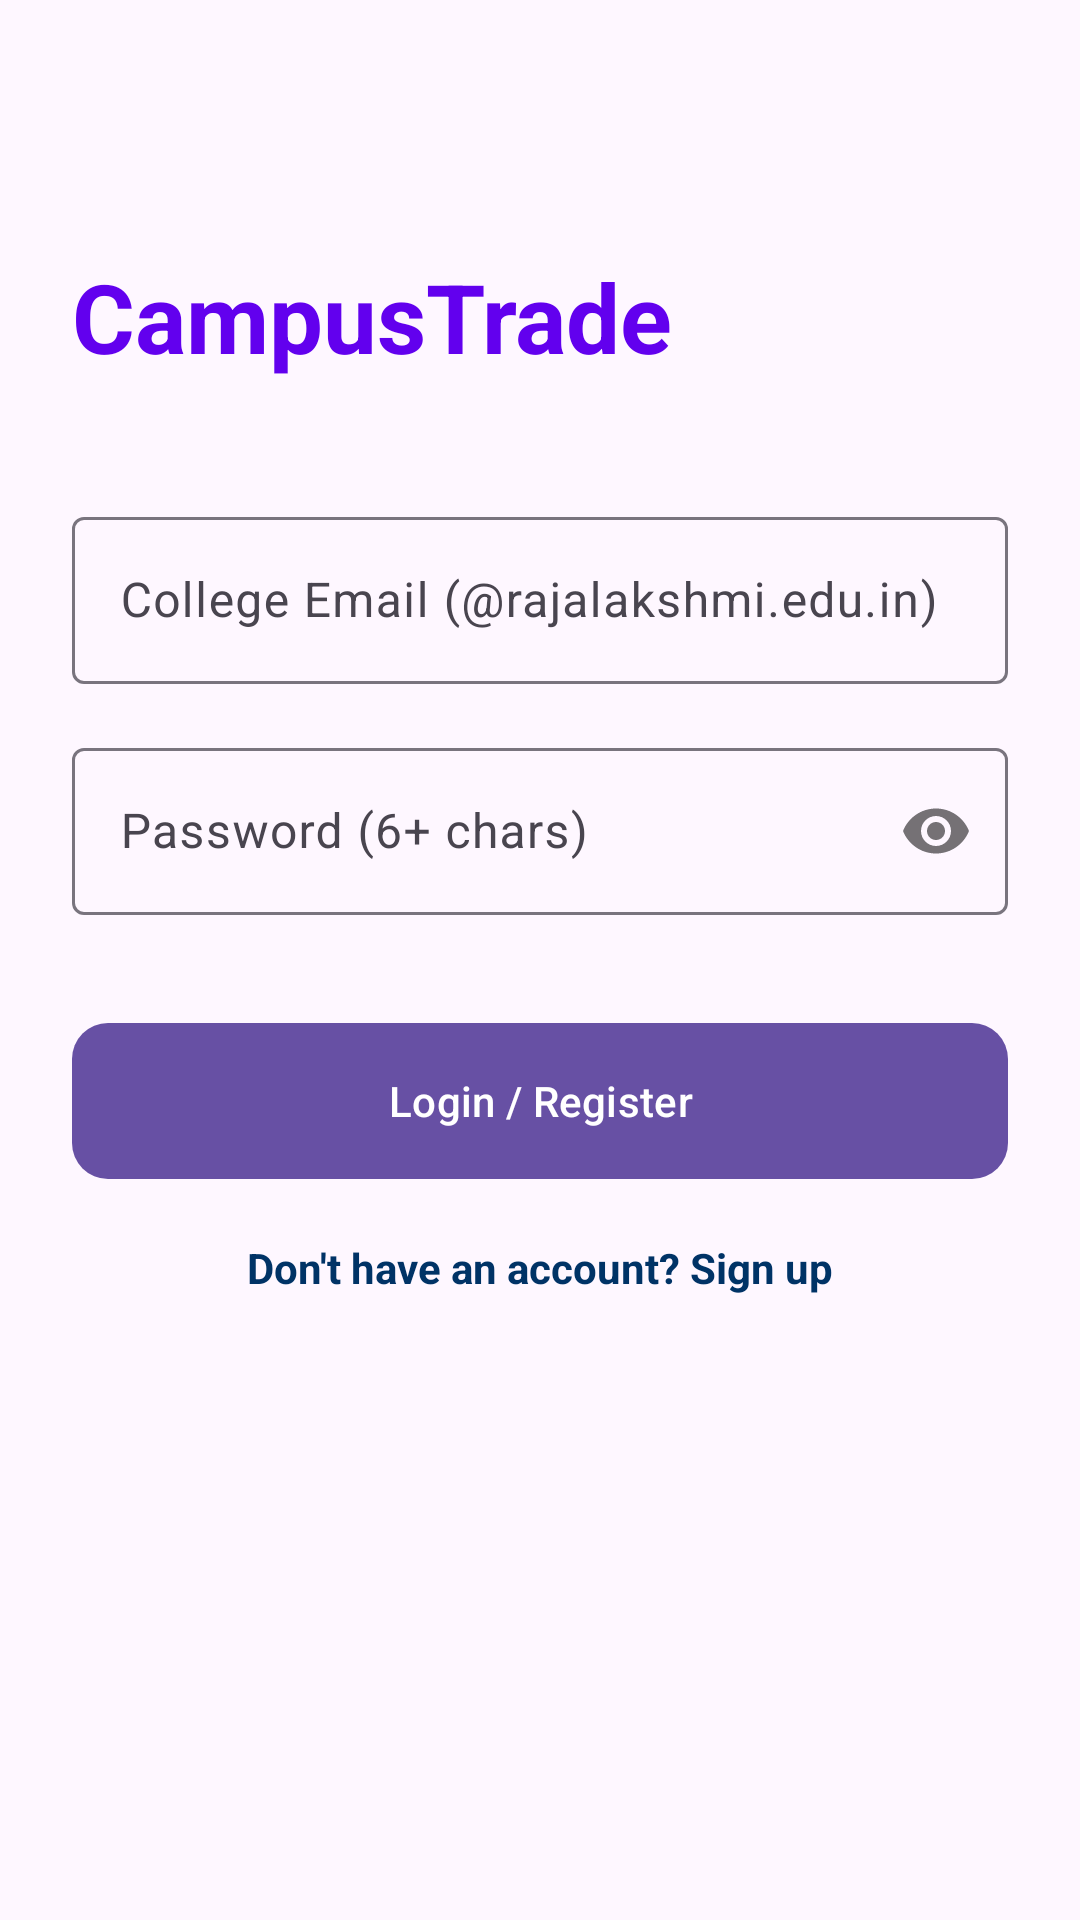

Here is an Android app screen rendered from its layout file. Give the layout XML and the strings, colors and styles it references.
<!-- AndroidManifest.xml: application theme Theme.CollegeMarketplace -->
<!-- res/layout/activity_login.xml -->
<?xml version="1.0" encoding="utf-8"?>
<androidx.constraintlayout.widget.ConstraintLayout
    xmlns:android="http://schemas.android.com/apk/res/android"
    xmlns:app="http://schemas.android.com/apk/res-auto"
    android:layout_width="match_parent"
    android:layout_height="match_parent"
    android:padding="24dp">

    <TextView
        android:id="@+id/tvTitle"
        android:layout_width="wrap_content"
        android:layout_height="wrap_content"
        android:text="CampusTrade"
        android:textSize="32sp"
        android:textStyle="bold"
        android:textColor="@color/design_default_color_primary"
        app:layout_constraintTop_toTopOf="parent"
        app:layout_constraintStart_toStartOf="parent"
        android:layout_marginTop="60dp" />

    <com.google.android.material.textfield.TextInputLayout
        android:id="@+id/layoutEmail"
        style="@style/Widget.Material3.TextInputLayout.OutlinedBox"
        android:layout_width="match_parent"
        android:layout_height="wrap_content"
        android:layout_marginTop="40dp"
        android:hint="College Email (@rajalakshmi.edu.in)"
        app:layout_constraintTop_toBottomOf="@id/tvTitle">

        <com.google.android.material.textfield.TextInputEditText
            android:id="@+id/etEmail"
            android:layout_width="match_parent"
            android:layout_height="wrap_content"
            android:inputType="textEmailAddress" />
    </com.google.android.material.textfield.TextInputLayout>

    <com.google.android.material.textfield.TextInputLayout
        android:id="@+id/layoutPassword"
        style="@style/Widget.Material3.TextInputLayout.OutlinedBox"
        android:layout_width="match_parent"
        android:layout_height="wrap_content"
        android:layout_marginTop="16dp"
        android:hint="Password (6+ chars)"
        app:passwordToggleEnabled="true"
        app:layout_constraintTop_toBottomOf="@id/layoutEmail">

        <com.google.android.material.textfield.TextInputEditText
            android:id="@+id/etPassword"
            android:layout_width="match_parent"
            android:layout_height="wrap_content"
            android:inputType="textPassword" />
    </com.google.android.material.textfield.TextInputLayout>

    <com.google.android.material.button.MaterialButton
        android:id="@+id/btnLogin"
        android:layout_width="match_parent"
        android:layout_height="60dp"
        android:layout_marginTop="32dp"
        android:text="Login / Register"
        app:cornerRadius="12dp"
        app:layout_constraintTop_toBottomOf="@id/layoutPassword" />

    <TextView
        android:id="@+id/tvToggleAuth"
        android:layout_width="wrap_content"
        android:layout_height="wrap_content"
        android:text="Don't have an account? Sign up"
        android:textColor="@color/rec_blue"
        android:layout_marginTop="16dp"
        android:textStyle="bold"
        app:layout_constraintTop_toBottomOf="@id/btnLogin"
        app:layout_constraintStart_toStartOf="parent"
        app:layout_constraintEnd_toEndOf="parent" />

</androidx.constraintlayout.widget.ConstraintLayout>
<!-- resources referenced by this layout -->
<resources>
  <color name="rec_blue">#003366</color>
  <style name="Theme.CollegeMarketplace" parent="Base.Theme.CollegeMarketplace" />
  <style name="Base.Theme.CollegeMarketplace" parent="Theme.Material3.DayNight.NoActionBar">
          
          
      </style>
</resources>
